Dataset: processed (GitHub, pluto311207/Smart_Trash_Bin_AI-AIvsArduino-). Classes: metal, paper, plastic.

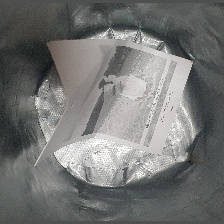
Label: paper

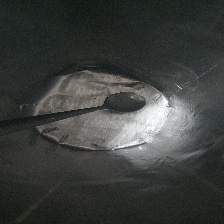
Label: metal

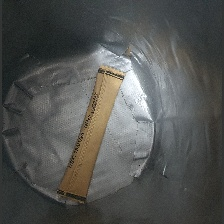
Label: paper

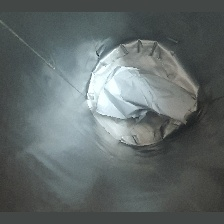
Label: plastic

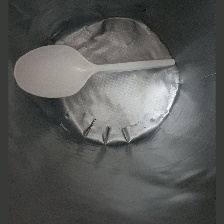
Label: plastic

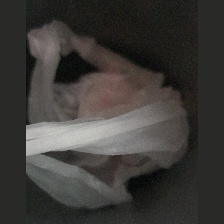
Label: plastic
